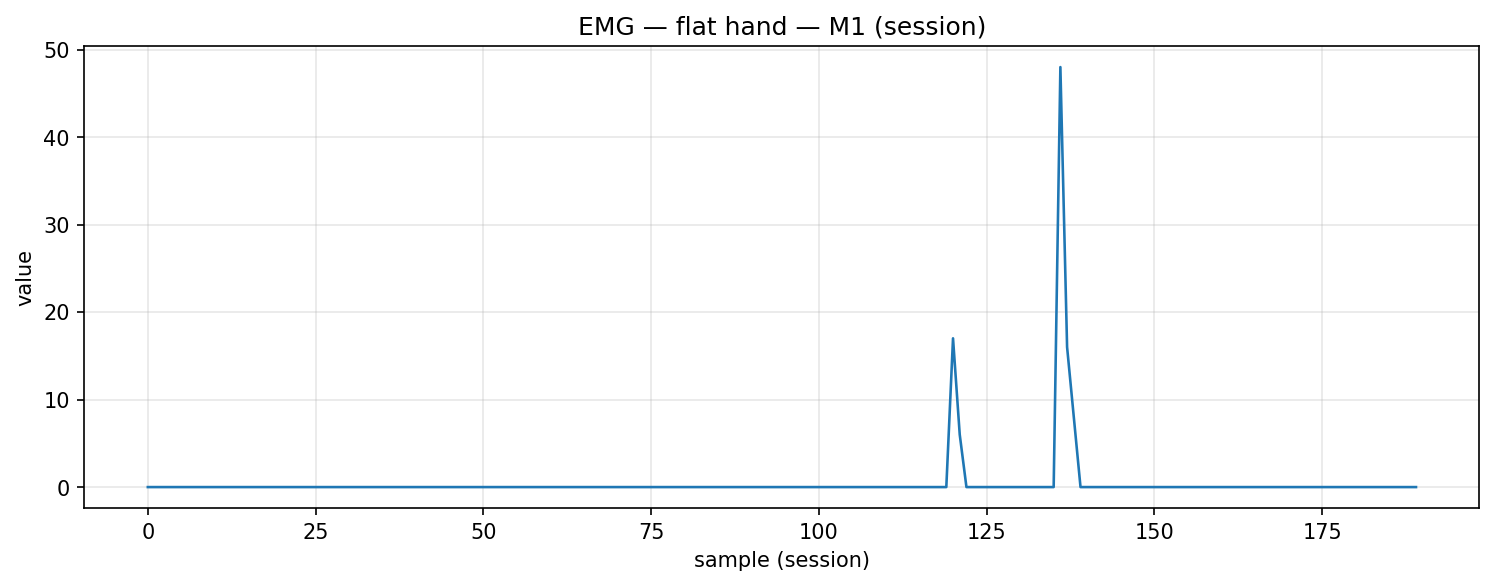

The file beside this chart, header and first rows:
timestamp, device, address, char_uuid, label, col_index, value, payload_ascii, payload_hex
2025-12-04T14:24:21.347, MyoWareSensor1, 88:13:BF:14:F7:1E, f3a56edf-8f1e-4533-93bf-5601b2e91308, flat_hand, 1, 0.0, 0.00, 302e3030
2025-12-04T14:24:21.383, MyoWareSensor1, 88:13:BF:14:F7:1E, f3a56edf-8f1e-4533-93bf-5601b2e91308, flat_hand, 1, 0.0, 0.00, 302e3030
2025-12-04T14:24:21.428, MyoWareSensor1, 88:13:BF:14:F7:1E, f3a56edf-8f1e-4533-93bf-5601b2e91308, flat_hand, 1, 0.0, 0.00, 302e3030
2025-12-04T14:24:21.469, MyoWareSensor1, 88:13:BF:14:F7:1E, f3a56edf-8f1e-4533-93bf-5601b2e91308, flat_hand, 1, 0.0, 0.00, 302e3030
2025-12-04T14:24:21.507, MyoWareSensor1, 88:13:BF:14:F7:1E, f3a56edf-8f1e-4533-93bf-5601b2e91308, flat_hand, 1, 0.0, 0.00, 302e3030
2025-12-04T14:24:21.560, MyoWareSensor1, 88:13:BF:14:F7:1E, f3a56edf-8f1e-4533-93bf-5601b2e91308, flat_hand, 1, 0.0, 0.00, 302e3030
2025-12-04T14:24:21.605, MyoWareSensor1, 88:13:BF:14:F7:1E, f3a56edf-8f1e-4533-93bf-5601b2e91308, flat_hand, 1, 0.0, 0.00, 302e3030
2025-12-04T14:24:21.646, MyoWareSensor1, 88:13:BF:14:F7:1E, f3a56edf-8f1e-4533-93bf-5601b2e91308, flat_hand, 1, 0.0, 0.00, 302e3030
2025-12-04T14:24:21.684, MyoWareSensor1, 88:13:BF:14:F7:1E, f3a56edf-8f1e-4533-93bf-5601b2e91308, flat_hand, 1, 0.0, 0.00, 302e3030
2025-12-04T14:24:21.730, MyoWareSensor1, 88:13:BF:14:F7:1E, f3a56edf-8f1e-4533-93bf-5601b2e91308, flat_hand, 1, 0.0, 0.00, 302e3030
2025-12-04T14:24:21.778, MyoWareSensor1, 88:13:BF:14:F7:1E, f3a56edf-8f1e-4533-93bf-5601b2e91308, flat_hand, 1, 0.0, 0.00, 302e3030
2025-12-04T14:24:21.824, MyoWareSensor1, 88:13:BF:14:F7:1E, f3a56edf-8f1e-4533-93bf-5601b2e91308, flat_hand, 1, 0.0, 0.00, 302e3030
2025-12-04T14:24:21.866, MyoWareSensor1, 88:13:BF:14:F7:1E, f3a56edf-8f1e-4533-93bf-5601b2e91308, flat_hand, 1, 0.0, 0.00, 302e3030
2025-12-04T14:24:21.909, MyoWareSensor1, 88:13:BF:14:F7:1E, f3a56edf-8f1e-4533-93bf-5601b2e91308, flat_hand, 1, 0.0, 0.00, 302e3030
2025-12-04T14:24:21.960, MyoWareSensor1, 88:13:BF:14:F7:1E, f3a56edf-8f1e-4533-93bf-5601b2e91308, flat_hand, 1, 0.0, 0.00, 302e3030
2025-12-04T14:24:22.007, MyoWareSensor1, 88:13:BF:14:F7:1E, f3a56edf-8f1e-4533-93bf-5601b2e91308, flat_hand, 1, 0.0, 0.00, 302e3030
2025-12-04T14:24:22.041, MyoWareSensor1, 88:13:BF:14:F7:1E, f3a56edf-8f1e-4533-93bf-5601b2e91308, flat_hand, 1, 0.0, 0.00, 302e3030
2025-12-04T14:24:22.085, MyoWareSensor1, 88:13:BF:14:F7:1E, f3a56edf-8f1e-4533-93bf-5601b2e91308, flat_hand, 1, 0.0, 0.00, 302e3030
2025-12-04T14:24:22.128, MyoWareSensor1, 88:13:BF:14:F7:1E, f3a56edf-8f1e-4533-93bf-5601b2e91308, flat_hand, 1, 0.0, 0.00, 302e3030
2025-12-04T14:24:22.171, MyoWareSensor1, 88:13:BF:14:F7:1E, f3a56edf-8f1e-4533-93bf-5601b2e91308, flat_hand, 1, 0.0, 0.00, 302e3030
2025-12-04T14:24:22.217, MyoWareSensor1, 88:13:BF:14:F7:1E, f3a56edf-8f1e-4533-93bf-5601b2e91308, flat_hand, 1, 0.0, 0.00, 302e3030
2025-12-04T14:24:22.259, MyoWareSensor1, 88:13:BF:14:F7:1E, f3a56edf-8f1e-4533-93bf-5601b2e91308, flat_hand, 1, 0.0, 0.00, 302e3030
2025-12-04T14:24:22.304, MyoWareSensor1, 88:13:BF:14:F7:1E, f3a56edf-8f1e-4533-93bf-5601b2e91308, flat_hand, 1, 0.0, 0.00, 302e3030
2025-12-04T14:24:22.356, MyoWareSensor1, 88:13:BF:14:F7:1E, f3a56edf-8f1e-4533-93bf-5601b2e91308, flat_hand, 1, 0.0, 0.00, 302e3030
2025-12-04T14:24:22.389, MyoWareSensor1, 88:13:BF:14:F7:1E, f3a56edf-8f1e-4533-93bf-5601b2e91308, flat_hand, 1, 0.0, 0.00, 302e3030
2025-12-04T14:24:22.435, MyoWareSensor1, 88:13:BF:14:F7:1E, f3a56edf-8f1e-4533-93bf-5601b2e91308, flat_hand, 1, 0.0, 0.00, 302e3030
2025-12-04T14:24:22.478, MyoWareSensor1, 88:13:BF:14:F7:1E, f3a56edf-8f1e-4533-93bf-5601b2e91308, flat_hand, 1, 0.0, 0.00, 302e3030
2025-12-04T14:24:22.521, MyoWareSensor1, 88:13:BF:14:F7:1E, f3a56edf-8f1e-4533-93bf-5601b2e91308, flat_hand, 1, 0.0, 0.00, 302e3030
2025-12-04T14:24:22.568, MyoWareSensor1, 88:13:BF:14:F7:1E, f3a56edf-8f1e-4533-93bf-5601b2e91308, flat_hand, 1, 0.0, 0.00, 302e3030
2025-12-04T14:24:22.614, MyoWareSensor1, 88:13:BF:14:F7:1E, f3a56edf-8f1e-4533-93bf-5601b2e91308, flat_hand, 1, 0.0, 0.00, 302e3030
2025-12-04T14:24:22.653, MyoWareSensor1, 88:13:BF:14:F7:1E, f3a56edf-8f1e-4533-93bf-5601b2e91308, flat_hand, 1, 0.0, 0.00, 302e3030
2025-12-04T14:24:22.685, MyoWareSensor1, 88:13:BF:14:F7:1E, f3a56edf-8f1e-4533-93bf-5601b2e91308, flat_hand, 1, 0.0, 0.00, 302e3030
2025-12-04T14:24:22.741, MyoWareSensor1, 88:13:BF:14:F7:1E, f3a56edf-8f1e-4533-93bf-5601b2e91308, flat_hand, 1, 0.0, 0.00, 302e3030
2025-12-04T14:24:22.793, MyoWareSensor1, 88:13:BF:14:F7:1E, f3a56edf-8f1e-4533-93bf-5601b2e91308, flat_hand, 1, 0.0, 0.00, 302e3030
2025-12-04T14:24:22.826, MyoWareSensor1, 88:13:BF:14:F7:1E, f3a56edf-8f1e-4533-93bf-5601b2e91308, flat_hand, 1, 0.0, 0.00, 302e3030
2025-12-04T14:24:22.872, MyoWareSensor1, 88:13:BF:14:F7:1E, f3a56edf-8f1e-4533-93bf-5601b2e91308, flat_hand, 1, 0.0, 0.00, 302e3030
2025-12-04T14:24:22.915, MyoWareSensor1, 88:13:BF:14:F7:1E, f3a56edf-8f1e-4533-93bf-5601b2e91308, flat_hand, 1, 0.0, 0.00, 302e3030
2025-12-04T14:24:22.960, MyoWareSensor1, 88:13:BF:14:F7:1E, f3a56edf-8f1e-4533-93bf-5601b2e91308, flat_hand, 1, 0.0, 0.00, 302e3030
2025-12-04T14:24:23.000, MyoWareSensor1, 88:13:BF:14:F7:1E, f3a56edf-8f1e-4533-93bf-5601b2e91308, flat_hand, 1, 0.0, 0.00, 302e3030
2025-12-04T14:24:23.052, MyoWareSensor1, 88:13:BF:14:F7:1E, f3a56edf-8f1e-4533-93bf-5601b2e91308, flat_hand, 1, 0.0, 0.00, 302e3030
2025-12-04T14:24:23.081, MyoWareSensor1, 88:13:BF:14:F7:1E, f3a56edf-8f1e-4533-93bf-5601b2e91308, flat_hand, 1, 0.0, 0.00, 302e3030
2025-12-04T14:24:23.131, MyoWareSensor1, 88:13:BF:14:F7:1E, f3a56edf-8f1e-4533-93bf-5601b2e91308, flat_hand, 1, 0.0, 0.00, 302e3030
2025-12-04T14:24:23.179, MyoWareSensor1, 88:13:BF:14:F7:1E, f3a56edf-8f1e-4533-93bf-5601b2e91308, flat_hand, 1, 0.0, 0.00, 302e3030
2025-12-04T14:24:23.222, MyoWareSensor1, 88:13:BF:14:F7:1E, f3a56edf-8f1e-4533-93bf-5601b2e91308, flat_hand, 1, 0.0, 0.00, 302e3030
2025-12-04T14:24:23.265, MyoWareSensor1, 88:13:BF:14:F7:1E, f3a56edf-8f1e-4533-93bf-5601b2e91308, flat_hand, 1, 0.0, 0.00, 302e3030
2025-12-04T14:24:23.309, MyoWareSensor1, 88:13:BF:14:F7:1E, f3a56edf-8f1e-4533-93bf-5601b2e91308, flat_hand, 1, 0.0, 0.00, 302e3030
2025-12-04T14:24:23.356, MyoWareSensor1, 88:13:BF:14:F7:1E, f3a56edf-8f1e-4533-93bf-5601b2e91308, flat_hand, 1, 0.0, 0.00, 302e3030
2025-12-04T14:24:23.405, MyoWareSensor1, 88:13:BF:14:F7:1E, f3a56edf-8f1e-4533-93bf-5601b2e91308, flat_hand, 1, 0.0, 0.00, 302e3030
2025-12-04T14:24:23.442, MyoWareSensor1, 88:13:BF:14:F7:1E, f3a56edf-8f1e-4533-93bf-5601b2e91308, flat_hand, 1, 0.0, 0.00, 302e3030
2025-12-04T14:24:23.484, MyoWareSensor1, 88:13:BF:14:F7:1E, f3a56edf-8f1e-4533-93bf-5601b2e91308, flat_hand, 1, 0.0, 0.00, 302e3030
2025-12-04T14:24:23.527, MyoWareSensor1, 88:13:BF:14:F7:1E, f3a56edf-8f1e-4533-93bf-5601b2e91308, flat_hand, 1, 0.0, 0.00, 302e3030
2025-12-04T14:24:23.572, MyoWareSensor1, 88:13:BF:14:F7:1E, f3a56edf-8f1e-4533-93bf-5601b2e91308, flat_hand, 1, 0.0, 0.00, 302e3030
2025-12-04T14:24:23.616, MyoWareSensor1, 88:13:BF:14:F7:1E, f3a56edf-8f1e-4533-93bf-5601b2e91308, flat_hand, 1, 0.0, 0.00, 302e3030
2025-12-04T14:24:23.659, MyoWareSensor1, 88:13:BF:14:F7:1E, f3a56edf-8f1e-4533-93bf-5601b2e91308, flat_hand, 1, 0.0, 0.00, 302e3030
2025-12-04T14:24:23.702, MyoWareSensor1, 88:13:BF:14:F7:1E, f3a56edf-8f1e-4533-93bf-5601b2e91308, flat_hand, 1, 0.0, 0.00, 302e3030
2025-12-04T14:24:23.757, MyoWareSensor1, 88:13:BF:14:F7:1E, f3a56edf-8f1e-4533-93bf-5601b2e91308, flat_hand, 1, 0.0, 0.00, 302e3030
2025-12-04T14:24:23.790, MyoWareSensor1, 88:13:BF:14:F7:1E, f3a56edf-8f1e-4533-93bf-5601b2e91308, flat_hand, 1, 0.0, 0.00, 302e3030
2025-12-04T14:24:23.835, MyoWareSensor1, 88:13:BF:14:F7:1E, f3a56edf-8f1e-4533-93bf-5601b2e91308, flat_hand, 1, 0.0, 0.00, 302e3030
2025-12-04T14:24:23.878, MyoWareSensor1, 88:13:BF:14:F7:1E, f3a56edf-8f1e-4533-93bf-5601b2e91308, flat_hand, 1, 0.0, 0.00, 302e3030
2025-12-04T14:24:23.922, MyoWareSensor1, 88:13:BF:14:F7:1E, f3a56edf-8f1e-4533-93bf-5601b2e91308, flat_hand, 1, 0.0, 0.00, 302e3030
... 130 more rows
